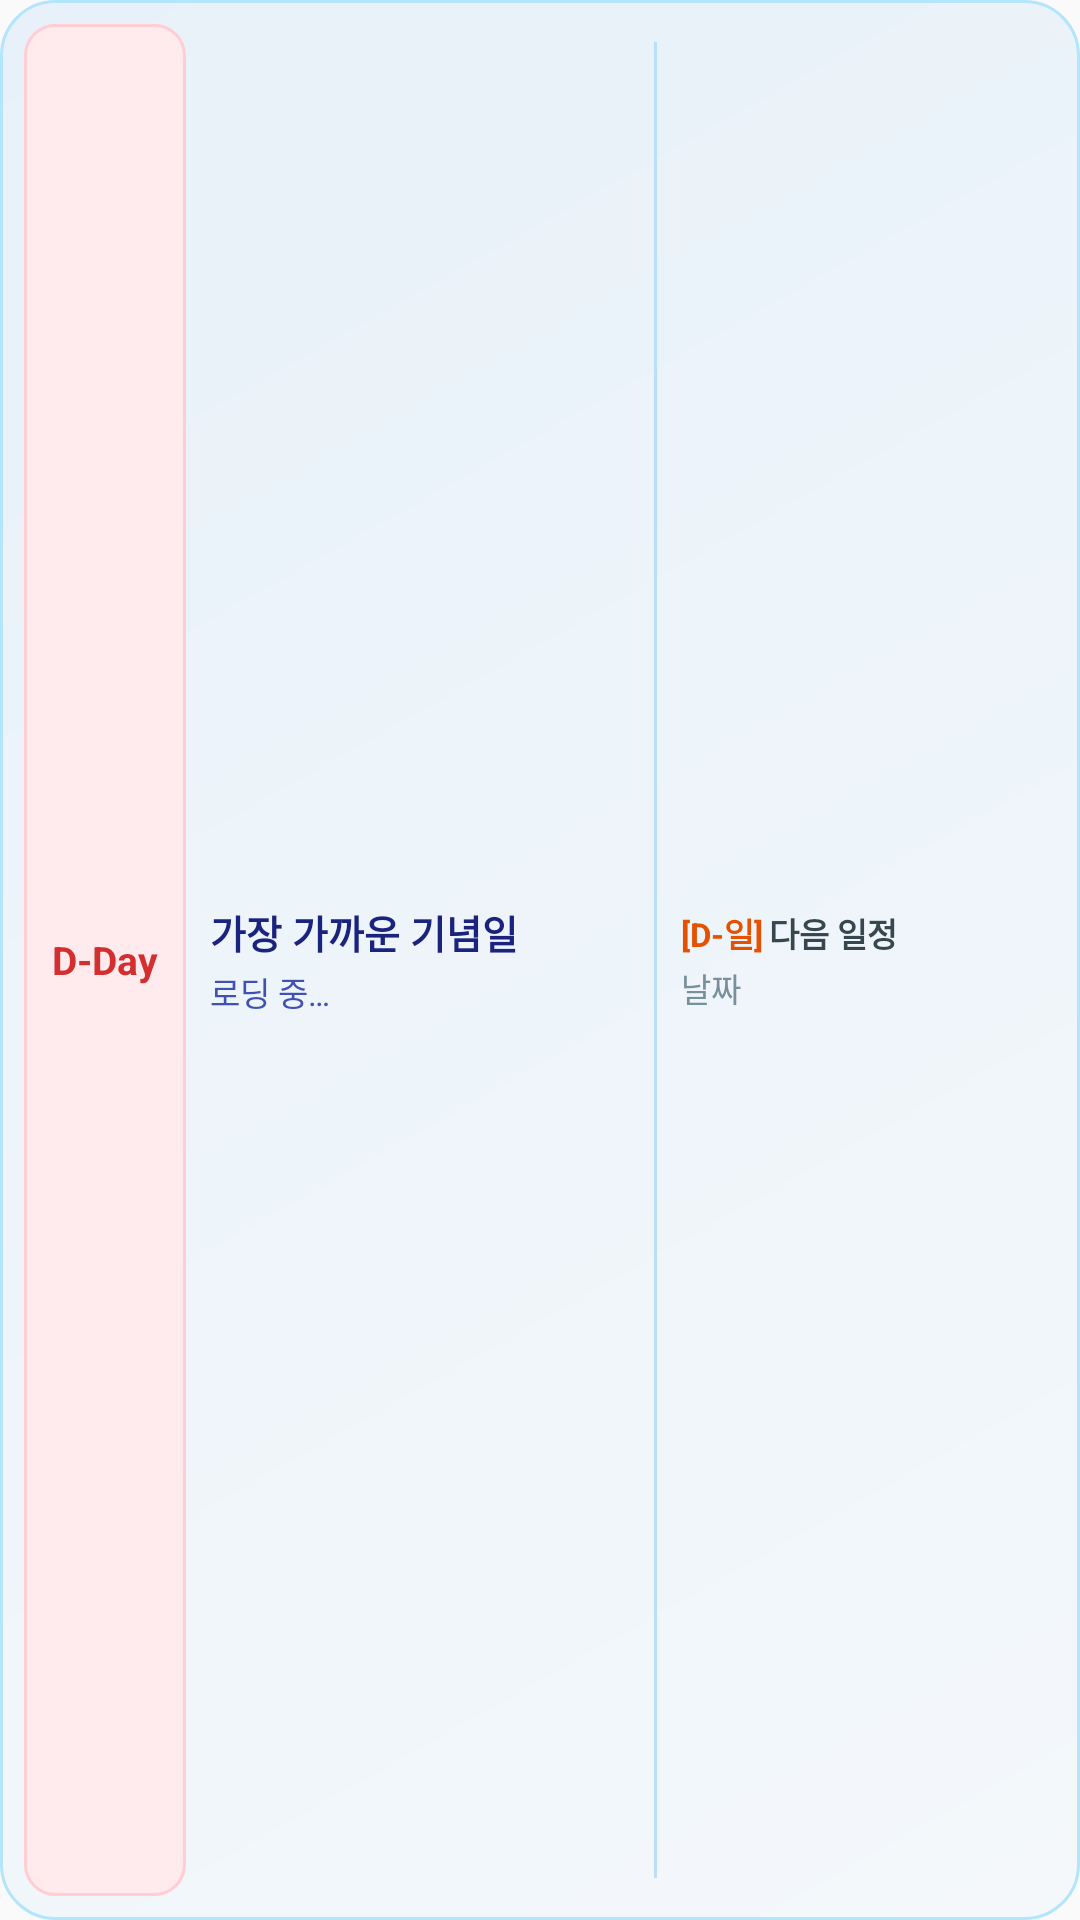

Android layout source for this screen:
<!-- AndroidManifest.xml: application theme Theme.MyHeritage -->
<!-- res/layout/anniversary_widget_4x1.xml -->
<?xml version="1.0" encoding="utf-8"?>
<LinearLayout xmlns:android="http://schemas.android.com/apk/res/android"
    android:layout_width="match_parent"
    android:layout_height="match_parent"
    android:background="@drawable/anniversary_widget_background"
    android:orientation="horizontal"
    android:baselineAligned="false"
    android:gravity="center_vertical"
    android:padding="8dp">

    
    <LinearLayout
        android:layout_width="0dp"
        android:layout_height="match_parent"
        android:layout_weight="1.65"
        android:orientation="horizontal"
            android:baselineAligned="false"
        android:gravity="center_vertical">

        
        <LinearLayout
            android:layout_width="54dp"
            android:layout_height="match_parent"
            android:background="@drawable/widget_dday_badge_bg"
            android:gravity="center"
            android:orientation="vertical"
            android:padding="4dp"
            android:layout_marginEnd="8dp">

            <TextView
                android:id="@+id/widget_dday"
                android:layout_width="wrap_content"
                android:layout_height="wrap_content"
                android:text="@string/widget_dday_badge"
                android:textColor="#D32F2F"
                android:textStyle="bold"
                android:textSize="13sp" />
        </LinearLayout>

        
        <LinearLayout
            android:layout_width="wrap_content"
            android:layout_height="wrap_content"
            android:orientation="vertical">

            <TextView
                android:id="@+id/widget_title"
                android:layout_width="wrap_content"
                android:layout_height="wrap_content"
                android:text="@string/widget_nearest_anniversary"
                android:textColor="#1A237E"
                android:textStyle="bold"
                android:textSize="13sp"
                android:singleLine="true"
                android:ellipsize="end" />

            <TextView
                android:id="@+id/widget_date"
                android:layout_width="wrap_content"
                android:layout_height="wrap_content"
                android:text="@string/widget_loading"
                android:textColor="#3F51B5"
                android:textSize="11sp"
                android:layout_marginTop="2dp"
                android:singleLine="true"
                android:ellipsize="end" />
        </LinearLayout>
    </LinearLayout>

    
    <View
        android:layout_width="1dp"
        android:layout_height="match_parent"
        android:background="#BBDEFB"
        android:layout_marginTop="6dp"
        android:layout_marginBottom="6dp"
        android:layout_marginStart="4dp"
        android:layout_marginEnd="8dp" />

    
    <LinearLayout
        android:layout_width="0dp"
        android:layout_height="wrap_content"
        android:layout_weight="1.0"
        android:orientation="vertical"
        android:gravity="center_vertical">

        <LinearLayout
            android:layout_width="match_parent"
            android:layout_height="wrap_content"
            android:orientation="horizontal"
            android:gravity="center_vertical">

            <TextView
                android:id="@+id/widget_next_dday"
                android:layout_width="wrap_content"
                android:layout_height="wrap_content"
                android:text="@string/widget_dday_placeholder"
                android:textColor="#E65100"
                android:textStyle="bold"
                android:textSize="11sp"
                android:singleLine="true" />

            <TextView
                android:id="@+id/widget_next_title"
                android:layout_width="wrap_content"
                android:layout_height="wrap_content"
                android:text="@string/widget_next_schedule_suffix"
                android:textColor="#37474F"
                android:textStyle="bold"
                android:textSize="11sp"
                android:layout_marginStart="2dp"
                android:singleLine="true"
                android:ellipsize="end" />
        </LinearLayout>

        <TextView
            android:id="@+id/widget_next_date"
            android:layout_width="wrap_content"
            android:layout_height="wrap_content"
            android:text="@string/widget_date_label"
            android:textColor="#78909C"
            android:textSize="11sp"
            android:layout_marginTop="2dp"
            android:singleLine="true"
            android:ellipsize="end" />
    </LinearLayout>
</LinearLayout>
<!-- resources referenced by this layout -->
<resources>
  <!-- drawable anniversary_widget_background (drawable) -->
  <?xml version="1.0" encoding="utf-8"?>
  <shape xmlns:android="http://schemas.android.com/apk/res/android"
      android:shape="rectangle">
      <gradient
          android:startColor="#F4F8FB"
          android:endColor="#E8F1F9"
          android:angle="135" />
      <corners android:radius="18dp" />
      <stroke
          android:width="1dp"
          android:color="#B3E5FC" />
  </shape>
  <!-- drawable widget_dday_badge_bg (drawable) -->
  <?xml version="1.0" encoding="utf-8"?>
  <shape xmlns:android="http://schemas.android.com/apk/res/android"
      android:shape="rectangle">
      <solid android:color="#FFEBEE" />
      <corners android:radius="10dp" />
      <stroke
          android:width="1dp"
          android:color="#FFCDD2" />
  </shape>
  <string name="widget_date_label">날짜</string>
  <string name="widget_dday_badge">D-Day</string>
  <string name="widget_dday_placeholder">[D-일]</string>
  <string name="widget_loading">로딩 중…</string>
  <string name="widget_nearest_anniversary">가장 가까운 기념일</string>
  <string name="widget_next_schedule_suffix"> 다음 일정</string>
  <style name="Theme.MyHeritage" parent="android:Theme.Material.Light.NoActionBar" />
</resources>
